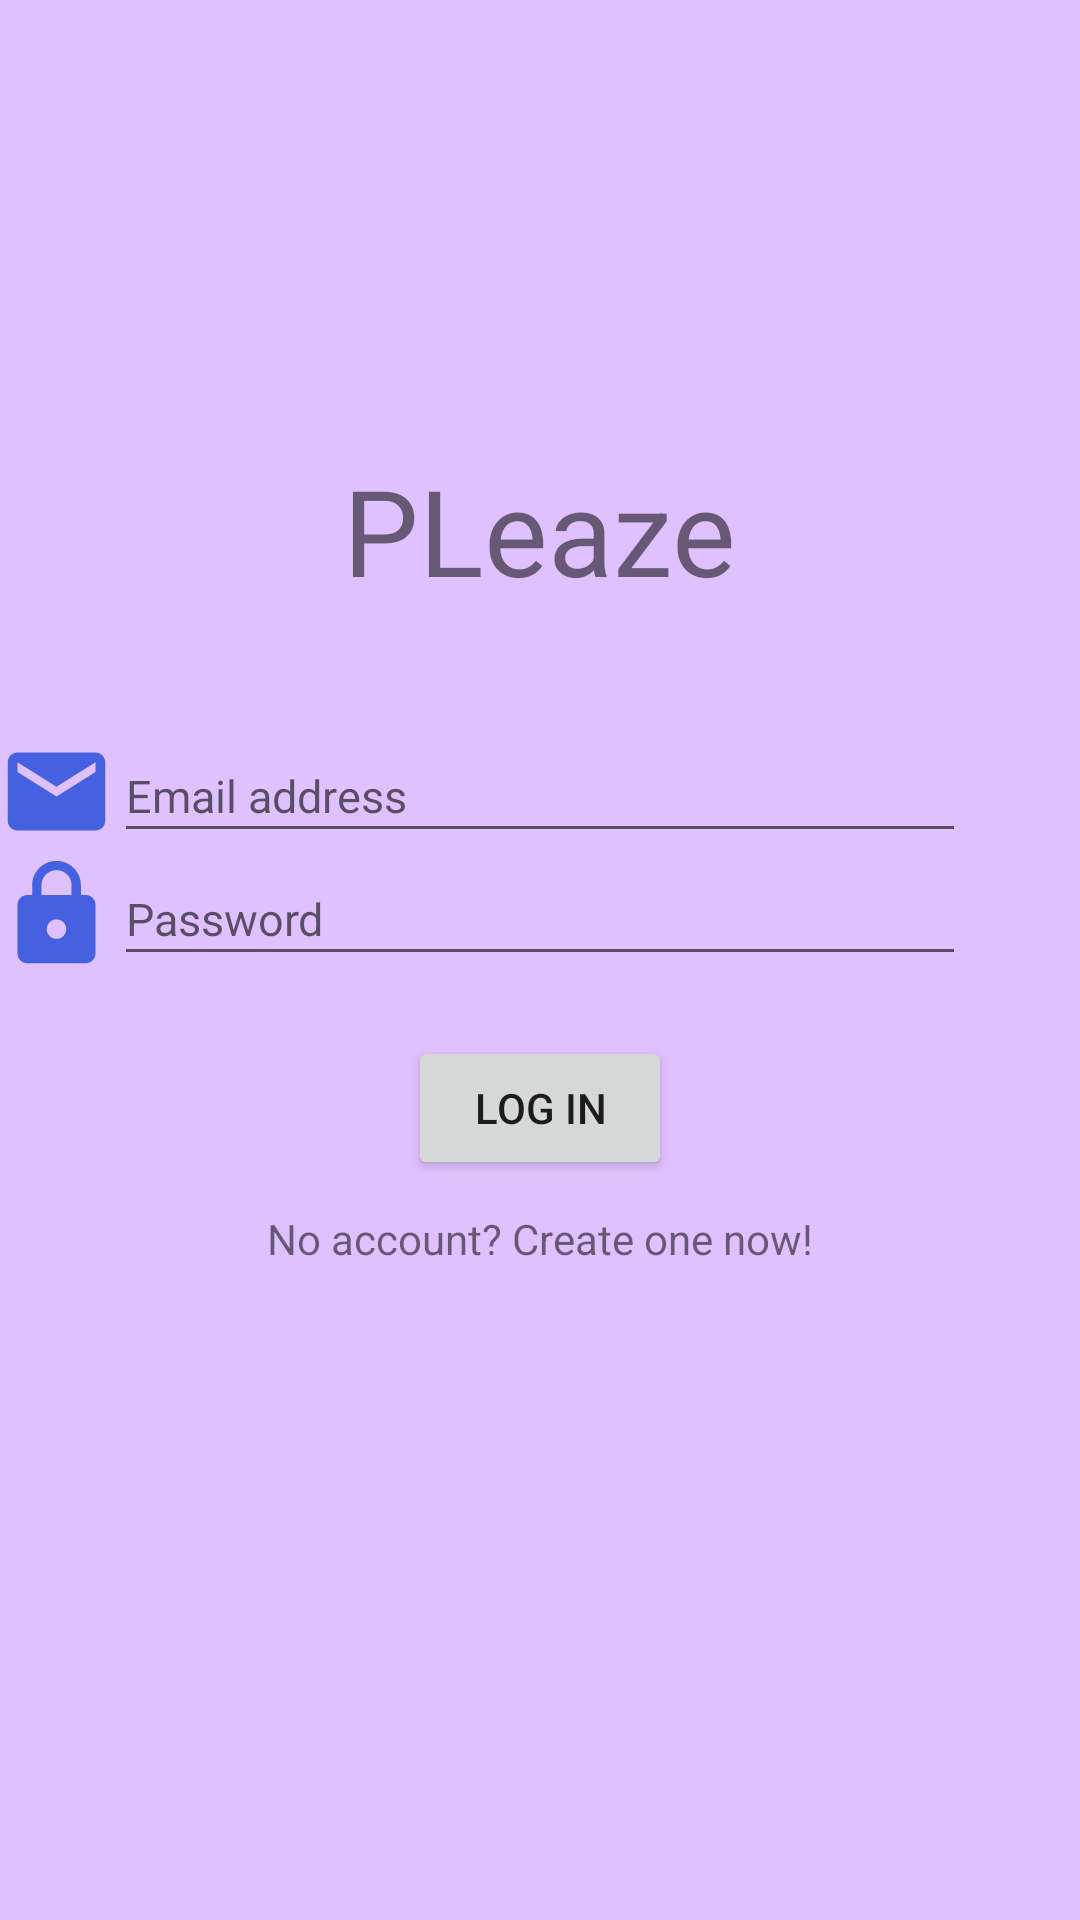

Produce the Android XML layout that renders to this screen, including the resource entries it uses.
<!-- AndroidManifest.xml: application theme Theme.PLEAZE -->
<!-- res/layout/activity_login.xml -->
<?xml version="1.0" encoding="utf-8"?>
<androidx.constraintlayout.widget.ConstraintLayout xmlns:android="http://schemas.android.com/apk/res/android"
    xmlns:app="http://schemas.android.com/apk/res-auto"
    xmlns:tools="http://schemas.android.com/tools"
    android:layout_width="match_parent"
    android:layout_height="match_parent"
    android:background="@color/light_purple"
    tools:context=".LoginActivity" >


    <TextView
        android:id="@+id/textViewPleaze"
        android:layout_width="wrap_content"
        android:layout_height="wrap_content"
        android:layout_marginTop="150dp"
        android:layout_marginBottom="20dp"
        android:text="PLeaze"
        android:textSize="40sp"
        app:layout_constraintBottom_toTopOf="@+id/editTextEmail"
        app:layout_constraintEnd_toEndOf="parent"
        app:layout_constraintStart_toStartOf="parent"
        app:layout_constraintTop_toTopOf="parent"
        app:layout_constraintVertical_bias="0.0" />


    <EditText
        android:id="@+id/editTextEmail"
        android:layout_width="284dp"
        android:layout_height="41dp"
        android:layout_marginTop="20dp"
        android:ems="10"
        android:hint="Email address"
        android:inputType="textEmailAddress"
        android:textSize="15sp"
        app:layout_constraintBottom_toTopOf="@id/editTextPassword"
        app:layout_constraintEnd_toEndOf="parent"
        app:layout_constraintStart_toStartOf="parent"
        app:layout_constraintTop_toBottomOf="@id/textViewPleaze" />


    <EditText
        android:id="@+id/editTextPassword"
        android:layout_width="284dp"
        android:layout_height="41dp"
        android:ems="10"
        android:hint="Password"
        android:inputType="textPassword"
        android:textSize="15sp"
        app:layout_constraintEnd_toEndOf="parent"
        app:layout_constraintStart_toStartOf="parent"
        app:layout_constraintTop_toBottomOf="@+id/editTextEmail"
        app:layout_constraintVertical_bias="0.0" />

    <Button
        android:id="@+id/logInButton"
        android:layout_width="wrap_content"
        android:layout_height="wrap_content"
        android:layout_marginTop="20dp"
        android:text="Log in"
        app:layout_constraintEnd_toEndOf="parent"
        app:layout_constraintStart_toStartOf="parent"
        app:layout_constraintTop_toBottomOf="@+id/editTextPassword" />


    <ImageView
        android:id="@+id/imageViewEmail"
        android:layout_width="39dp"
        android:layout_height="39dp"
        app:layout_constraintBottom_toBottomOf="@+id/editTextEmail"
        app:layout_constraintEnd_toStartOf="@+id/editTextEmail"
        app:layout_constraintHorizontal_bias="1.0"
        app:layout_constraintStart_toStartOf="parent"
        app:layout_constraintTop_toTopOf="@+id/editTextEmail"
        app:srcCompat="@drawable/ic_baseline_email_24" />


    <ImageView
        android:id="@+id/imageViewLock"
        android:layout_width="39dp"
        android:layout_height="39dp"
        app:layout_constraintBottom_toBottomOf="@+id/editTextPassword"
        app:layout_constraintEnd_toStartOf="@+id/editTextPassword"
        app:layout_constraintHorizontal_bias="1.0"
        app:layout_constraintStart_toStartOf="parent"
        app:layout_constraintTop_toTopOf="@+id/editTextPassword"
        app:srcCompat="@drawable/ic_baseline_lock_24" />

    <TextView
        android:id="@+id/createAccountTextView"
        android:layout_width="wrap_content"
        android:layout_height="wrap_content"
        android:layout_marginTop="10dp"
        android:text="No account? Create one now!"
        app:layout_constraintEnd_toEndOf="parent"
        app:layout_constraintStart_toStartOf="parent"
        app:layout_constraintTop_toBottomOf="@+id/logInButton" />

</androidx.constraintlayout.widget.ConstraintLayout>
<!-- resources referenced by this layout -->
<resources>
  <color name="light_purple">#E0C1FF</color>
  <!-- drawable ic_baseline_email_24 (drawable) -->
  <vector android:height="24dp" android:tint="@color/light_indigo"
      android:viewportHeight="24" android:viewportWidth="24"
      android:width="24dp" xmlns:android="http://schemas.android.com/apk/res/android">
      <path android:fillColor="@android:color/white" android:pathData="M20,4L4,4c-1.1,0 -1.99,0.9 -1.99,2L2,18c0,1.1 0.9,2 2,2h16c1.1,0 2,-0.9 2,-2L22,6c0,-1.1 -0.9,-2 -2,-2zM20,8l-8,5 -8,-5L4,6l8,5 8,-5v2z"/>
  </vector>
  <!-- drawable ic_baseline_lock_24 (drawable) -->
  <vector android:height="24dp" android:tint="@color/light_indigo"
      android:viewportHeight="24" android:viewportWidth="24"
      android:width="24dp" xmlns:android="http://schemas.android.com/apk/res/android">
      <path android:fillColor="@android:color/white" android:pathData="M18,8h-1L17,6c0,-2.76 -2.24,-5 -5,-5S7,3.24 7,6v2L6,8c-1.1,0 -2,0.9 -2,2v10c0,1.1 0.9,2 2,2h12c1.1,0 2,-0.9 2,-2L20,10c0,-1.1 -0.9,-2 -2,-2zM12,17c-1.1,0 -2,-0.9 -2,-2s0.9,-2 2,-2 2,0.9 2,2 -0.9,2 -2,2zM15.1,8L8.9,8L8.9,6c0,-1.71 1.39,-3.1 3.1,-3.1 1.71,0 3.1,1.39 3.1,3.1v2z"/>
  </vector>
  <style name="Theme.PLEAZE" parent="Theme.MaterialComponents.DayNight.DarkActionBar">
          
          <item name="colorPrimary">@color/purple</item>
          <item name="colorPrimaryVariant">@color/light_indigo</item>
          <item name="colorOnPrimary">@color/light_purple</item>
          
          <item name="colorSecondary">@color/teal_200</item>
          <item name="colorSecondaryVariant">@color/teal_700</item>
          <item name="colorOnSecondary">@color/black</item>
          
          <item name="android:statusBarColor" tools:targetApi="l">?attr/colorPrimaryVariant</item>
          
      </style>
  <color name="light_indigo">#4660E2</color>
  <color name="purple">#653CB1</color>
  <color name="teal_200">#FF03DAC5</color>
  <color name="teal_700">#FF018786</color>
  <color name="black">#FF000000</color>
</resources>
